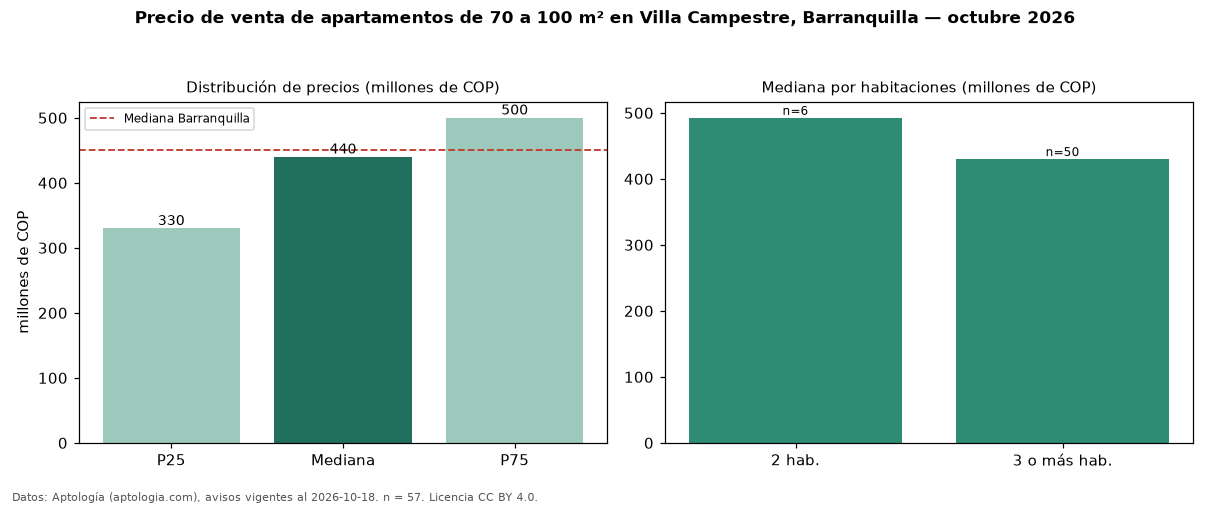

Values plotted in this chart, from the file beside it:
seccion, metrica, valor, moneda, n
filtro, area3, de 70 a 100 m², , 57
precio, p25, 330000000, COP, 57
precio, mediana, 440000000, COP, 57
precio, p75, 500000000, COP, 57
precio, minimo, 195000000, COP, 57
precio, maximo, 685000000, COP, 57
m2, mediana_precio_m2, 4639175, COP, 57
m2, area_mediana_m2, 88.0, m2, 57
admin, mediana_admin_mes, 370000, COP, 49
banos, mediana_banos, 2.0, , 
parqueadero, pct_con_parqueadero, 98.2, %, 57
estrato, estrato_mas_frecuente, 4, , 57
habitaciones, 2, 492500000, COP, 6
habitaciones, 3+, 430000000, COP, 50
ciudad, mediana_ciudad_referencia, 450000000, COP, 
ciudad, mediana_m2_ciudad, 4531707, COP, 
fuente, fecha_datos, 2026-10-18, , 
fuente, atribucion, https://www.aptologia.com/venta/barranqu…, , 
fuente, licencia, CC BY 4.0, , 
